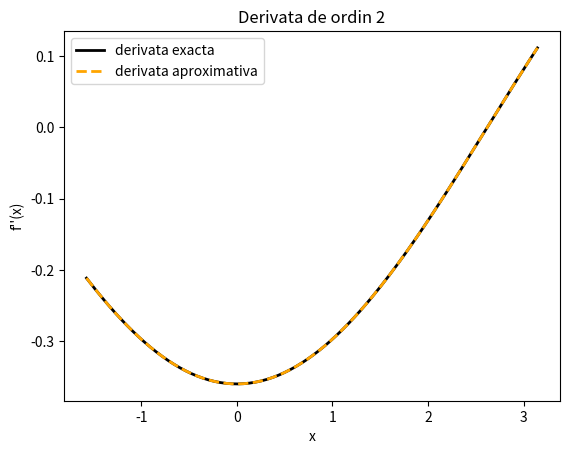

Source code (Python):
import numpy as np
import sympy as sp
import matplotlib.pyplot as plt
eps = 1e-5 #epsilon pentru ex1

def f2_(x): #functia pentru ex2
    return (1 / (1.9 * np.sqrt(2.0 * np.pi))) * np.exp(-(x ** 2) / (2 * (1.9 ** 2)))

def expresie(f):
    x = sp.symbols('x')
    diff2 = f.diff().diff() #expresia asociata derivatei de ordin 2 a functiei
    f = sp.lambdify(x, f)
    diff2 = sp.lambdify(x, diff2)
    #folosesc lambdify pentru a putea evalua expresiile functiei si derivatei
    return f, diff2

def diferente_finite(X, Y):
    n = X.shape[0] #lungimea lui X
    diff2 = np.zeros(n) #derivata de ordin 2 aproximativa
    h = X[2] - X[1] #diferenta dintre 2 diviziuni
    # valoarea fiecarui element din X prin formula descrisa in ex1
    for i in range(1, n - 1):
        diff2[i] = (Y[i+1] - 2 * Y[i] + Y[i - 1]) / h ** 2
    return diff2

def intergrare(f, x, metoda):
    n = x.shape[0] #lungimea lui x
    sol = 0 #valoarea integralei aproximative
    #am folosit formulele date la curs
    #in loc sa scriu n ca 2 * m si sa fac un for de la 0 la m-1 folosind 2 * i in formula
    #am facut for din 2 in 2  de la 0 la n-2 folosind doar i in formula si
    #modificand numarul care se aduna corespunzator ca sa pastrez pozitiile
    if metoda == "dreptunghi":
        for i in range(0, n - 2, 2):
            sol += f(x[i + 1]) * (x[i + 2] - x[i])

    elif metoda == "trapez":
        for i in range(n - 1):
            sol += ((f(x[i]) + f(x[i + 1])) / 2) * (x[i + 1] - x[i])

    elif metoda == "simpson":
        for i in range(0, n - 2, 2):
            sol += ((f(x[i]) + 4 * f(x[i + 1]) + f(x[i + 2])) / 3) * ((x[i + 2] - x[i]) / 2)

    return sol


def ex1():
    #capetele intervalului
    a = -np.pi / 2
    b = np.pi
    N = 2 #nr diviziuni
    x = sp.symbols('x')
    f = sp.cos(0.6 * x) #expresia asociata functiei date
    f, diff2 = expresie(f)

    while True:
        X = np.linspace(a, b, N)
        h = X[1] - X[0]  # diferenta dintre 2 diviziuni(mereu aceeasi)
        #plecand de la formula din curs f''(x) = (f(x+h)-2f(x)+f(x-h))/h**2
        #si tinand cont ca X[i+1] = X[i] + h
        #putem obtine f''(X[i]) =  (f(X[i+1])-2f(X[i])+f(X[i-1]))/h**2
        #pentru a folosi aceasta formula mai trebuie adaugate la inceput si
        #sfarsit pentru X 2 valori cu diferenta h fata de vecinii lor
        #pentru acest lucru am creat X_aux dupa cum urmeaza pentru a inlocui X
        X_aux = np.zeros(N + 2)
        X_aux[1:-1] = X
        X_aux[0] = X[0] - h
        X_aux[-1] = X[-1] + h
        X = X_aux

        Y_f = f(X) #imaginea lui X prin functia data
        Y_diff2_aproximativ = diferente_finite(X, Y_f) #Imaginea lui X prin functia
        #data de formula descrisa mai sus
        Y_diff2 = diff2(X) #imaginea lui x prin derivata de ordin 2 exacta

        max = np.max(abs(Y_diff2[1:-1] - Y_diff2_aproximativ[1:-1]))
        #diferenta maxima dintre valorile derivatei exacte si celei aproximative
        #pentru fiecare valoare a lui x, va reprezenta eroarea de trunchiere

        if(max <= eps): #conditia de oprire
            print("Numarul de puncte al discretizarii intervalului :", N)
            plt.figure(0)  # Initializare figura
            #plotarea derivatei exacte
            plt.plot(X[1: -1], Y_diff2[1: -1], c='k', linewidth=2, label='derivata exacta')
            #plotarea derivatei aproximative cu linie punctata portocalie
            plt.plot(X[1: -1], Y_diff2_aproximativ[1: -1], c='orange', linewidth=2, linestyle='--',label='derivata aproximativa')
            plt.xlabel('x')  # Label pentru axa OX
            plt.ylabel("f''(x)")  # Label pentru axa OY
            plt.title('Derivata de ordin 2')
            plt.legend()
            plt.show()
            break
        N += 1


def ex2():
    x = np.linspace(-19, 19, 100)
    print("Valoare aproximativa a integralei cu formula de cuadratura sumata a dreptunghiului: ",intergrare(f2_, x, "dreptunghi"))
    print("Valoare aproximativa a integralei cu formula de cuadratura sumata a trapezului: ",intergrare(f2_, x, "trapez"))
    print("Valoare aproximativa a integralei cu formula de cuadratura sumata Simpson: ",intergrare(f2_, x, "simpson"))

ex1()
ex2()
